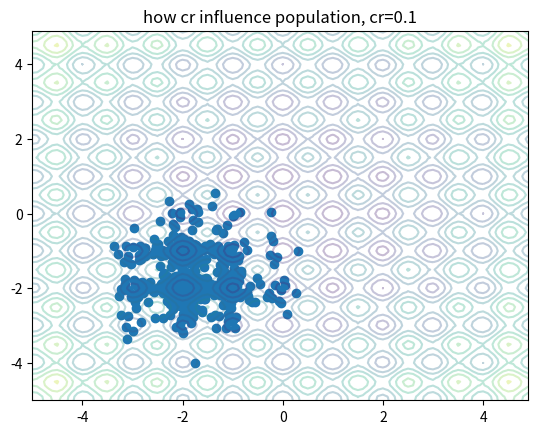

Write the Python code that produced this figure.
# -*- coding: utf-8 -*-
import random

import numpy as np
import matplotlib.pyplot as plt


def jade_2(fobj, bounds, popsize=100, its=1000):
    dimensions = len(bounds)
    # pop = np.random.rand(popsize, dimensions)
    population = np.zeros(popsize * dimensions).reshape(popsize, dimensions)
    for pop_i in range(len(population)):
        for pop_j in range(dimensions):
            population[pop_i][pop_j] = random.gauss(-2, 0.5)
    min_b, max_b = np.asarray(bounds).T
    population_new = np.random.rand(popsize, dimensions)
    for i in range(len(population_new)):
        population_new[i] = population[i]
        pass
    for i in range(its):
        population = list(population)
        population.sort(key=fobj)
        population = np.array(population)
        fitness = np.asarray([fobj(ind) for ind in population])
        for j in range(popsize):
            p = 0.05 * popsize
            idx_x_best_p = random.randint(0, int(p))
            x_best_p = population[idx_x_best_p]
            idxs = [idx for idx in range(popsize) if idx != j]
            x_r1, x_r2 = population[np.random.choice(idxs, 2, replace=False)]
            mut = 0.9
            mutant = population[j] + mut * (x_best_p - population[j]) + mut * (x_r1 - x_r2)
            for mutant_i in range(len(mutant)):
                if mutant[mutant_i] < min_b[mutant_i]:
                    mutant[mutant_i] = (population[j][mutant_i] + min_b[mutant_i]) / 2
                    pass
                elif mutant[mutant_i] > max_b[mutant_i]:
                    mutant[mutant_i] = (population[j][mutant_i] + max_b[mutant_i]) / 2
                    pass
                pass
            cr = 0.1
            cross_points = np.random.rand(dimensions) < cr
            if not np.any(cross_points):
                cross_points[np.random.randint(0, dimensions)] = True
            trial = np.where(cross_points, mutant, population[j])
            fit = fobj(trial)
            if fit < fitness[j]:
                population_new[j] = trial
            else:
                population_new[j] = population[j]
        for k in range(len(population_new)):
            population[k] = population_new[k]
            pass
        yield population, fitness
        pass
    pass


def fun_rastrigin(x):
    return np.sum(x ** 2 - 10.0 * np.cos(2.0 * np.pi * x) + 10)


# JADE算法 记录在算法过程中个体的位置变化情况,matplotlib.animation应该能做成动画。
def test_2():
    it = list(jade_2(fun_rastrigin, [(-5, 5)] * 2, popsize=500, its=10))
    # print(it[-1])
    xx = np.arange(-5, 5, 0.1)
    yy = np.arange(-5, 5, 0.1)
    xx, yy = np.meshgrid(xx, yy)
    # z = (xx ** 2 + yy - 11) ** 2 + (xx + yy ** 2 - 7) ** 2
    z = 2 * 10 + xx ** 2 - 10 * np.cos(2 * np.pi * xx) + yy ** 2 - 10 * np.cos(2 * np.pi * yy)
    # z = xx ** 2 + yy ** 2
    x = it[1][0][:, 0]
    y = it[1][0][:, 1]
    plt.contour(xx, yy, z, levels=10, alpha=0.3)
    plt.scatter(x, y)
    plt.title('how cr influence population, cr=0.1')
    plt.savefig('how cr influence population' + str(random.randint(1, 1000)))
    plt.show()
    pass


test_2()
#
# fig, ax = plt.subplots()
# xdata, ydata = [], []
# ln, = plt.plot([], [], 'ro')
#
#
# def init():
#     ax.set_xlim(0, 2 * np.pi)
#     ax.set_ylim(-1, 1)
#     return ln,
#
#
# def update(frame):
#     xdata.append(frame)
#     ydata.append(np.sin(frame))
#     ln.set_data(xdata, ydata)
#     return ln,
#
#
# ani = FuncAnimation(fig, update, frames=np.linspace(0, 2 * np.pi, 128),
#                     init_func=init, blit=True)
# plt.show()
